19-way image classification set "data-content" from GitHub (kenta12/start11); label vocabulary: burger, cheese, chicken curry, chocolate, corn, ebimayo shrimp mayonnaise, lemon, mentai spicy cod roe, natto fermented soybeans, premium cheese, premium mentai, premium steak, rusk, salad, salami, takoyaki octopus balls, tongue meat, tonkatsu pork cutlet, yakitori grilled chicken.

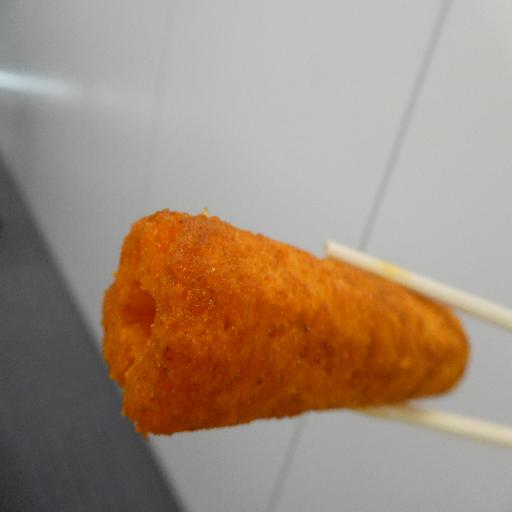
Label: mentai spicy cod roe

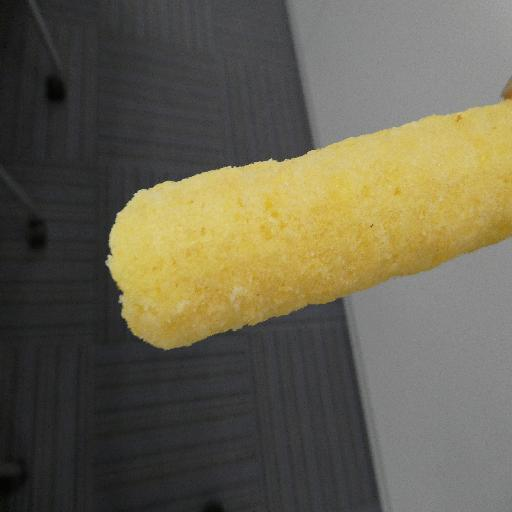
Label: rusk

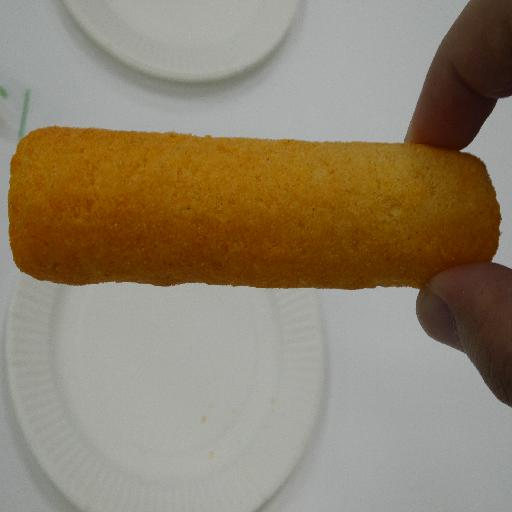
Label: cheese

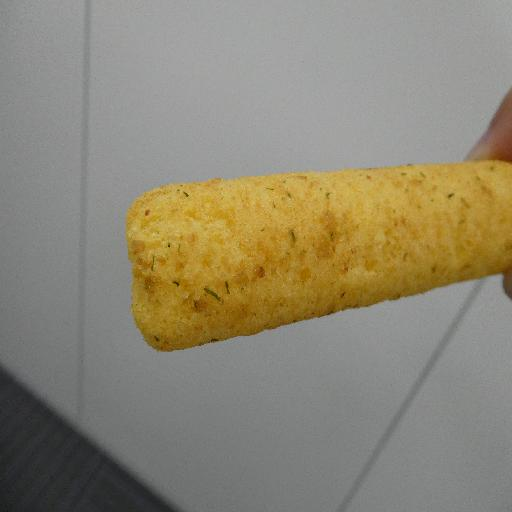
Label: natto fermented soybeans

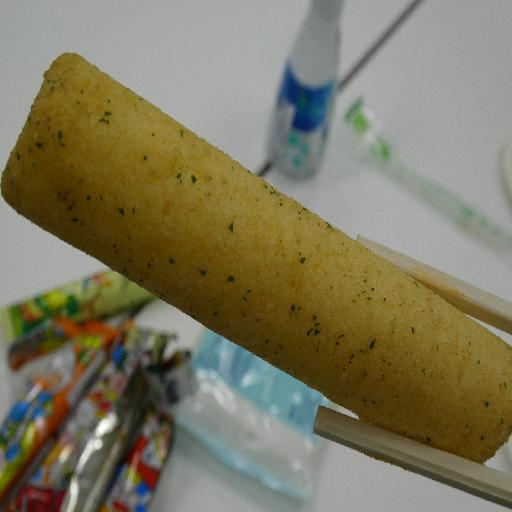
Label: salami

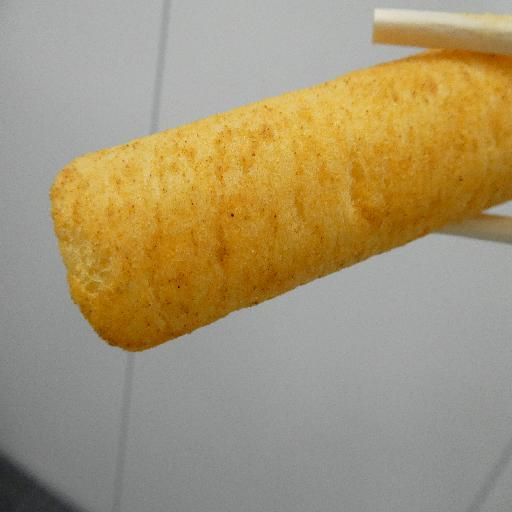
Label: ebimayo shrimp mayonnaise
